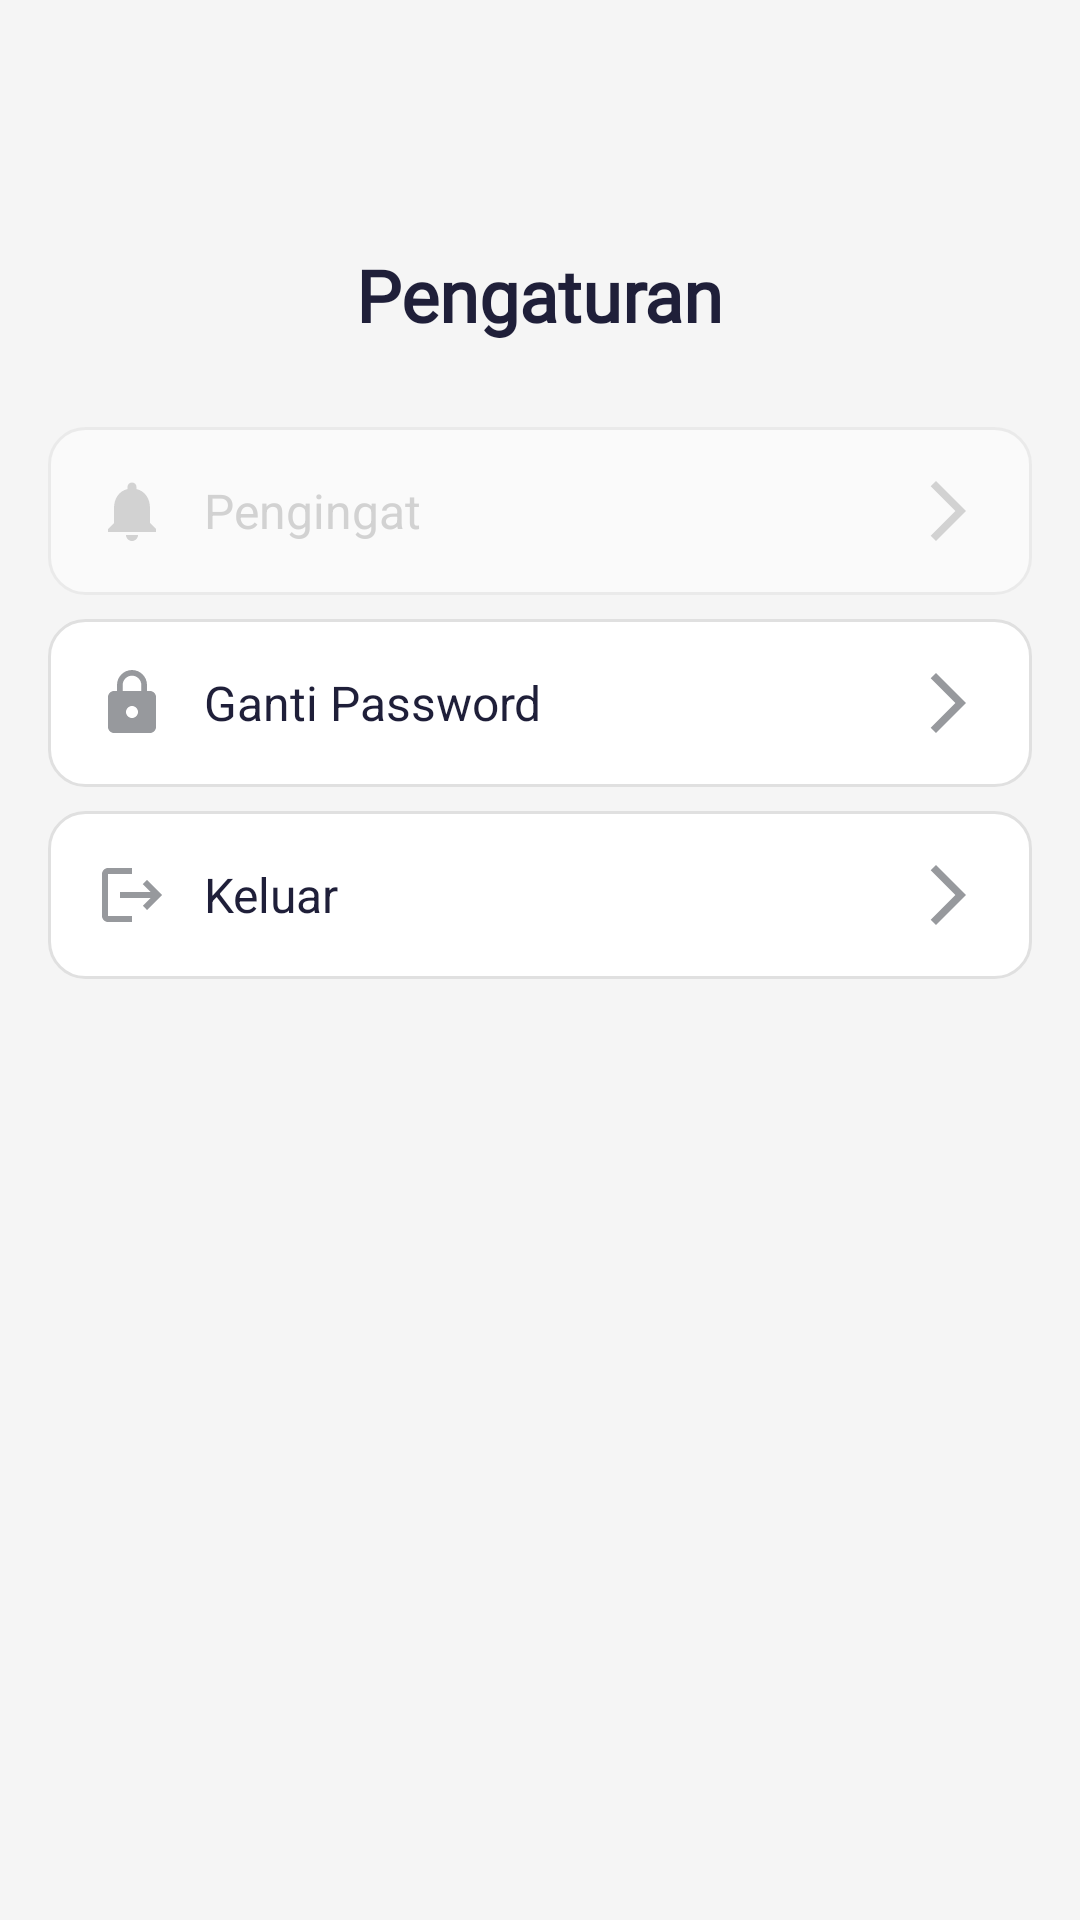

This screen was rendered from an Android layout file. Write that file and the resources it references.
<!-- AndroidManifest.xml: application theme AppTheme -->
<!-- res/layout/activity_settings.xml -->
<?xml version="1.0" encoding="utf-8"?>
<androidx.constraintlayout.widget.ConstraintLayout xmlns:android="http://schemas.android.com/apk/res/android"
    xmlns:app="http://schemas.android.com/apk/res-auto"
    xmlns:tools="http://schemas.android.com/tools"
    android:layout_width="match_parent"
    android:layout_height="match_parent"
    android:background="#F5F5F5"
    android:padding="16dp">

    <ImageView
        android:id="@+id/backButton"
        android:layout_width="30dp"
        android:layout_height="30dp"
        android:layout_marginStart="8dp"
        android:layout_marginTop="16dp"
        android:src="@drawable/ic_arrow_back"
        app:layout_constraintStart_toStartOf="parent"
        app:layout_constraintTop_toTopOf="parent" />

    <TextView
        android:id="@+id/titleTextView"
        android:layout_width="wrap_content"
        android:layout_height="wrap_content"
        android:layout_marginTop="20dp"
        android:layout_marginBottom="30dp"
        android:fontFamily="@font/dm_sans_bold"
        android:text="@string/pengaturan"
        android:textColor="#1F1F39"
        android:textSize="24sp"
        android:textStyle="bold"
        app:layout_constraintEnd_toEndOf="parent"
        app:layout_constraintStart_toStartOf="parent"
        app:layout_constraintTop_toBottomOf="@id/backButton" />

    <LinearLayout
        android:id="@+id/reminderLayout"
        android:layout_width="match_parent"
        android:layout_height="wrap_content"
        android:layout_marginTop="28dp"
        android:background="@drawable/rounded_edittext"
        android:gravity="center_vertical"
        android:orientation="horizontal"
        android:padding="16dp"
        android:alpha="0.5"
        app:layout_constraintEnd_toEndOf="parent"
        app:layout_constraintHorizontal_bias="0.0"
        app:layout_constraintStart_toStartOf="parent"
        app:layout_constraintTop_toBottomOf="@id/titleTextView">

        <ImageView
            android:layout_width="24dp"
            android:layout_height="24dp"
            android:src="@drawable/ic_reminder"
            app:tint="#B0B0B0" />

        <TextView
            android:layout_width="0dp"
            android:layout_height="wrap_content"
            android:layout_marginStart="12dp"
            android:layout_weight="1"
            android:text="@string/pengingat"
            android:textColor="#B0B0B0"
            android:textSize="16sp" />

        <ImageView
            android:layout_width="24dp"
            android:layout_height="24dp"
            android:src="@drawable/ic_arrow_right"
            app:tint="#B0B0B0" />
    </LinearLayout>

    <LinearLayout
        android:id="@+id/changePasswordLayout"
        android:layout_width="match_parent"
        android:layout_height="wrap_content"
        android:background="@drawable/rounded_edittext"
        android:gravity="center_vertical"
        android:orientation="horizontal"
        android:layout_marginTop="8dp"
        android:padding="16dp"
        app:layout_constraintEnd_toEndOf="parent"
        app:layout_constraintStart_toStartOf="parent"
        tools:layout_editor_absoluteY="294dp"
        app:layout_constraintTop_toBottomOf="@id/reminderLayout">

        <ImageView
            android:layout_width="24dp"
            android:layout_height="24dp"
            android:src="@drawable/ic_password" />

        <TextView
            android:layout_width="0dp"
            android:layout_height="wrap_content"
            android:layout_marginStart="12dp"
            android:layout_weight="1"
            android:text="@string/ganti_password"
            android:textColor="#1F1F39"
            android:textSize="16sp" />

        <ImageView
            android:layout_width="24dp"
            android:layout_height="24dp"
            android:src="@drawable/ic_arrow_right" />
    </LinearLayout>

    <LinearLayout
        android:id="@+id/logoutLayout"
        android:layout_width="match_parent"
        android:layout_height="wrap_content"
        android:layout_marginTop="8dp"
        android:background="@drawable/rounded_edittext"
        android:gravity="center_vertical"
        android:orientation="horizontal"
        android:padding="16dp"
        app:layout_constraintEnd_toEndOf="parent"
        app:layout_constraintStart_toStartOf="parent"
        app:layout_constraintTop_toBottomOf="@id/changePasswordLayout">

        <ImageView
            android:layout_width="24dp"
            android:layout_height="24dp"
            android:src="@drawable/ic_logout" />

        <TextView
            android:layout_width="0dp"
            android:layout_height="wrap_content"
            android:layout_marginStart="12dp"
            android:layout_weight="1"
            android:text="@string/keluar"
            android:textColor="#1F1F39"
            android:textSize="16sp" />

        <ImageView
            android:layout_width="24dp"
            android:layout_height="24dp"
            android:src="@drawable/ic_arrow_right" />
    </LinearLayout>

</androidx.constraintlayout.widget.ConstraintLayout>
<!-- resources referenced by this layout -->
<resources>
  <!-- drawable ic_arrow_right (drawable) -->
  <vector xmlns:android="http://schemas.android.com/apk/res/android" android:autoMirrored="true" android:height="24dp" android:tint="#97999D" android:viewportHeight="24" android:viewportWidth="24" android:width="24dp">
        
      <path android:fillColor="@android:color/white" android:pathData="M6.23,20.23l1.77,1.77l10,-10l-10,-10l-1.77,1.77l8.23,8.23z"/>
      
  </vector>
  <!-- drawable ic_logout (drawable) -->
  <vector xmlns:android="http://schemas.android.com/apk/res/android" android:autoMirrored="true" android:height="24dp" android:tint="#97999D" android:viewportHeight="24" android:viewportWidth="24" android:width="24dp">
        
      <path android:fillColor="@android:color/white" android:pathData="M17,7l-1.41,1.41L18.17,11H8v2h10.17l-2.58,2.58L17,17l5,-5zM4,5h8V3H4c-1.1,0 -2,0.9 -2,2v14c0,1.1 0.9,2 2,2h8v-2H4V5z"/>
      
  </vector>
  <!-- drawable ic_password (drawable) -->
  <vector xmlns:android="http://schemas.android.com/apk/res/android" android:height="24dp" android:tint="#97999D" android:viewportHeight="24" android:viewportWidth="24" android:width="24dp">
        
      <path android:fillColor="@android:color/white" android:pathData="M18,8h-1L17,6c0,-2.76 -2.24,-5 -5,-5S7,3.24 7,6v2L6,8c-1.1,0 -2,0.9 -2,2v10c0,1.1 0.9,2 2,2h12c1.1,0 2,-0.9 2,-2L20,10c0,-1.1 -0.9,-2 -2,-2zM12,17c-1.1,0 -2,-0.9 -2,-2s0.9,-2 2,-2 2,0.9 2,2 -0.9,2 -2,2zM15.1,8L8.9,8L8.9,6c0,-1.71 1.39,-3.1 3.1,-3.1 1.71,0 3.1,1.39 3.1,3.1v2z"/>
      
  </vector>
  <!-- drawable ic_reminder (drawable) -->
  <vector xmlns:android="http://schemas.android.com/apk/res/android" android:height="24dp" android:tint="#97999D" android:viewportHeight="24" android:viewportWidth="24" android:width="24dp">
        
      <path android:fillColor="@android:color/white" android:pathData="M12,22c1.1,0 2,-0.9 2,-2h-4c0,1.1 0.89,2 2,2zM18,16v-5c0,-3.07 -1.64,-5.64 -4.5,-6.32L13.5,4c0,-0.83 -0.67,-1.5 -1.5,-1.5s-1.5,0.67 -1.5,1.5v0.68C7.63,5.36 6,7.92 6,11v5l-2,2v1h16v-1l-2,-2z"/>
      
  </vector>
  <!-- drawable rounded_edittext (drawable) -->
  <?xml version="1.0" encoding="utf-8"?>
  <shape xmlns:android="http://schemas.android.com/apk/res/android">
      <solid android:color="#FFFFFF"/>
      <corners android:radius="12dp"/>
      <padding
          android:left="8dp"
          android:top="8dp"
          android:right="8dp"
          android:bottom="8dp"/>
      <stroke
          android:width="1dp"
          android:color="#E0E0E0"/>
  </shape>
  <string name="ganti_password">Ganti Password</string>
  <string name="keluar">Keluar</string>
  <string name="pengaturan">Pengaturan</string>
  <string name="pengingat">Pengingat</string>
  <style name="AppTheme" parent="Theme.Material3.Light.NoActionBar">
          <item name="android:windowBackground">@color/white</item>
          <item name="colorPrimary">@color/vibrant_blue</item>
          <item name="colorPrimaryVariant">@color/vibrant_blue</item>
      </style>
  <color name="white">#FFFFFFFF</color>
  <color name="vibrant_blue">#2196F3</color>
</resources>
